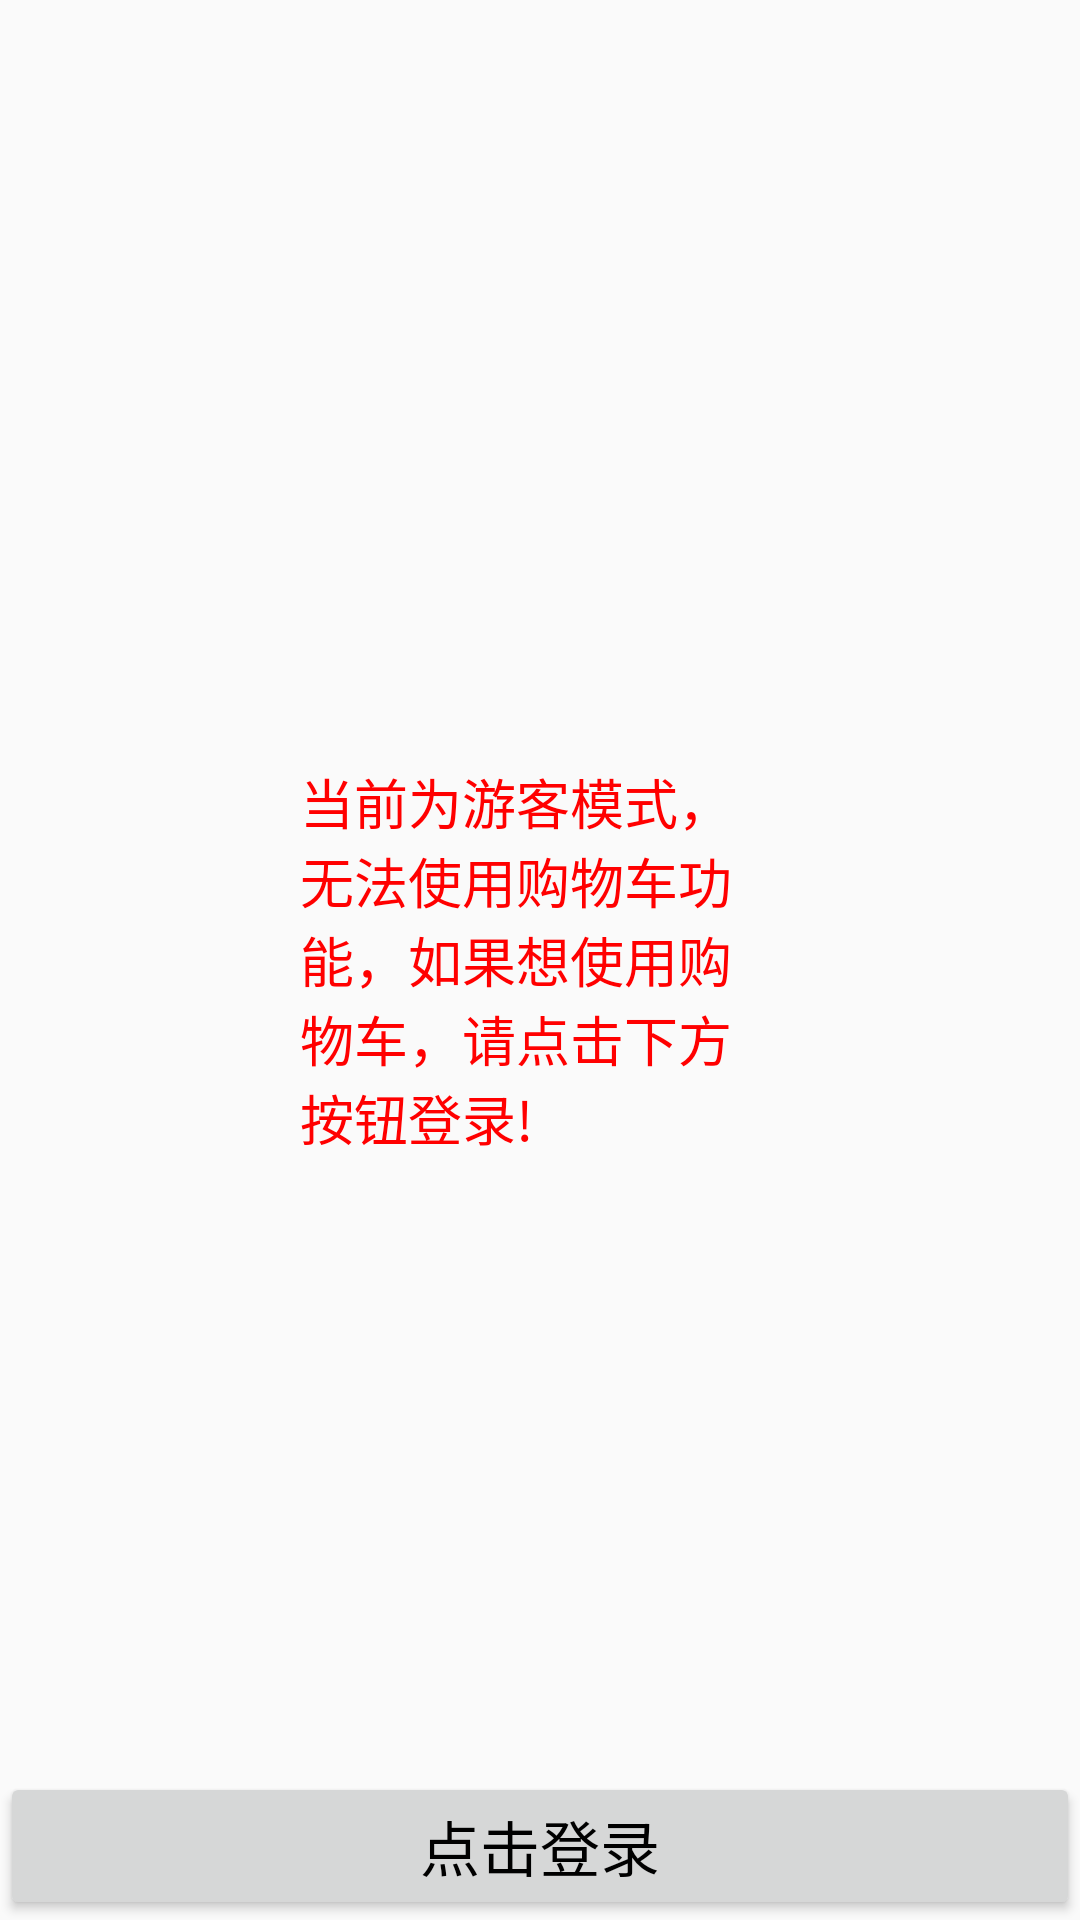

Reconstruct the res/layout file that produces this screen, plus the resources it refers to.
<!-- AndroidManifest.xml: application theme AppTheme -->
<!-- res/layout/fragment_tourist_shopping.xml -->
<?xml version="1.0" encoding="utf-8"?>
<RelativeLayout xmlns:android="http://schemas.android.com/apk/res/android"
    xmlns:app="http://schemas.android.com/apk/res-auto"
    android:orientation="vertical"
    android:layout_width="match_parent"
    android:layout_height="match_parent">
    <TextView
        android:layout_centerInParent="true"
        android:layout_margin="100dp"
        android:textSize="18sp"
        android:textColor="#f00"
        android:text="当前为游客模式，无法使用购物车功能，如果想使用购物车，请点击下方按钮登录!"
        android:layout_width="wrap_content"
        android:layout_height="wrap_content" />
    <Button
        android:id="@+id/btn_tourist_login"
        android:layout_width="match_parent"
        android:layout_height="wrap_content"
        android:layout_alignParentBottom="true"
        android:text="点击登录"
        android:textSize="20sp"
        android:textColor="#000"
        />
</RelativeLayout>
<!-- resources referenced by this layout -->
<resources>
  <style name="AppTheme" parent="Theme.AppCompat.Light.DarkActionBar">
          
          <item name="colorPrimary">@color/colorPrimary</item>
          <item name="colorPrimaryDark">@color/colorPrimaryDark</item>
          <item name="colorAccent">@color/colorAccent</item>
          <item name="android:windowAnimationStyle">@style/AnimationActivity</item>
      </style>
  <color name="colorPrimary">#3F51B5</color>
  <color name="colorPrimaryDark">#303F9F</color>
  <color name="colorAccent">#3EB55D</color>
  <style name="AnimationActivity" parent="@android:style/Animation.Activity" mce_bogus="1">
      <item name="android:activityOpenEnterAnimation">@anim/anim_enter</item>
      <item name="android:activityOpenExitAnimation">@anim/anim_exit</item>
      <item name="android:activityCloseEnterAnimation">@anim/back_enter</item>
      <item name="android:activityCloseExitAnimation">@anim/back_exit</item>
      </style>
</resources>
